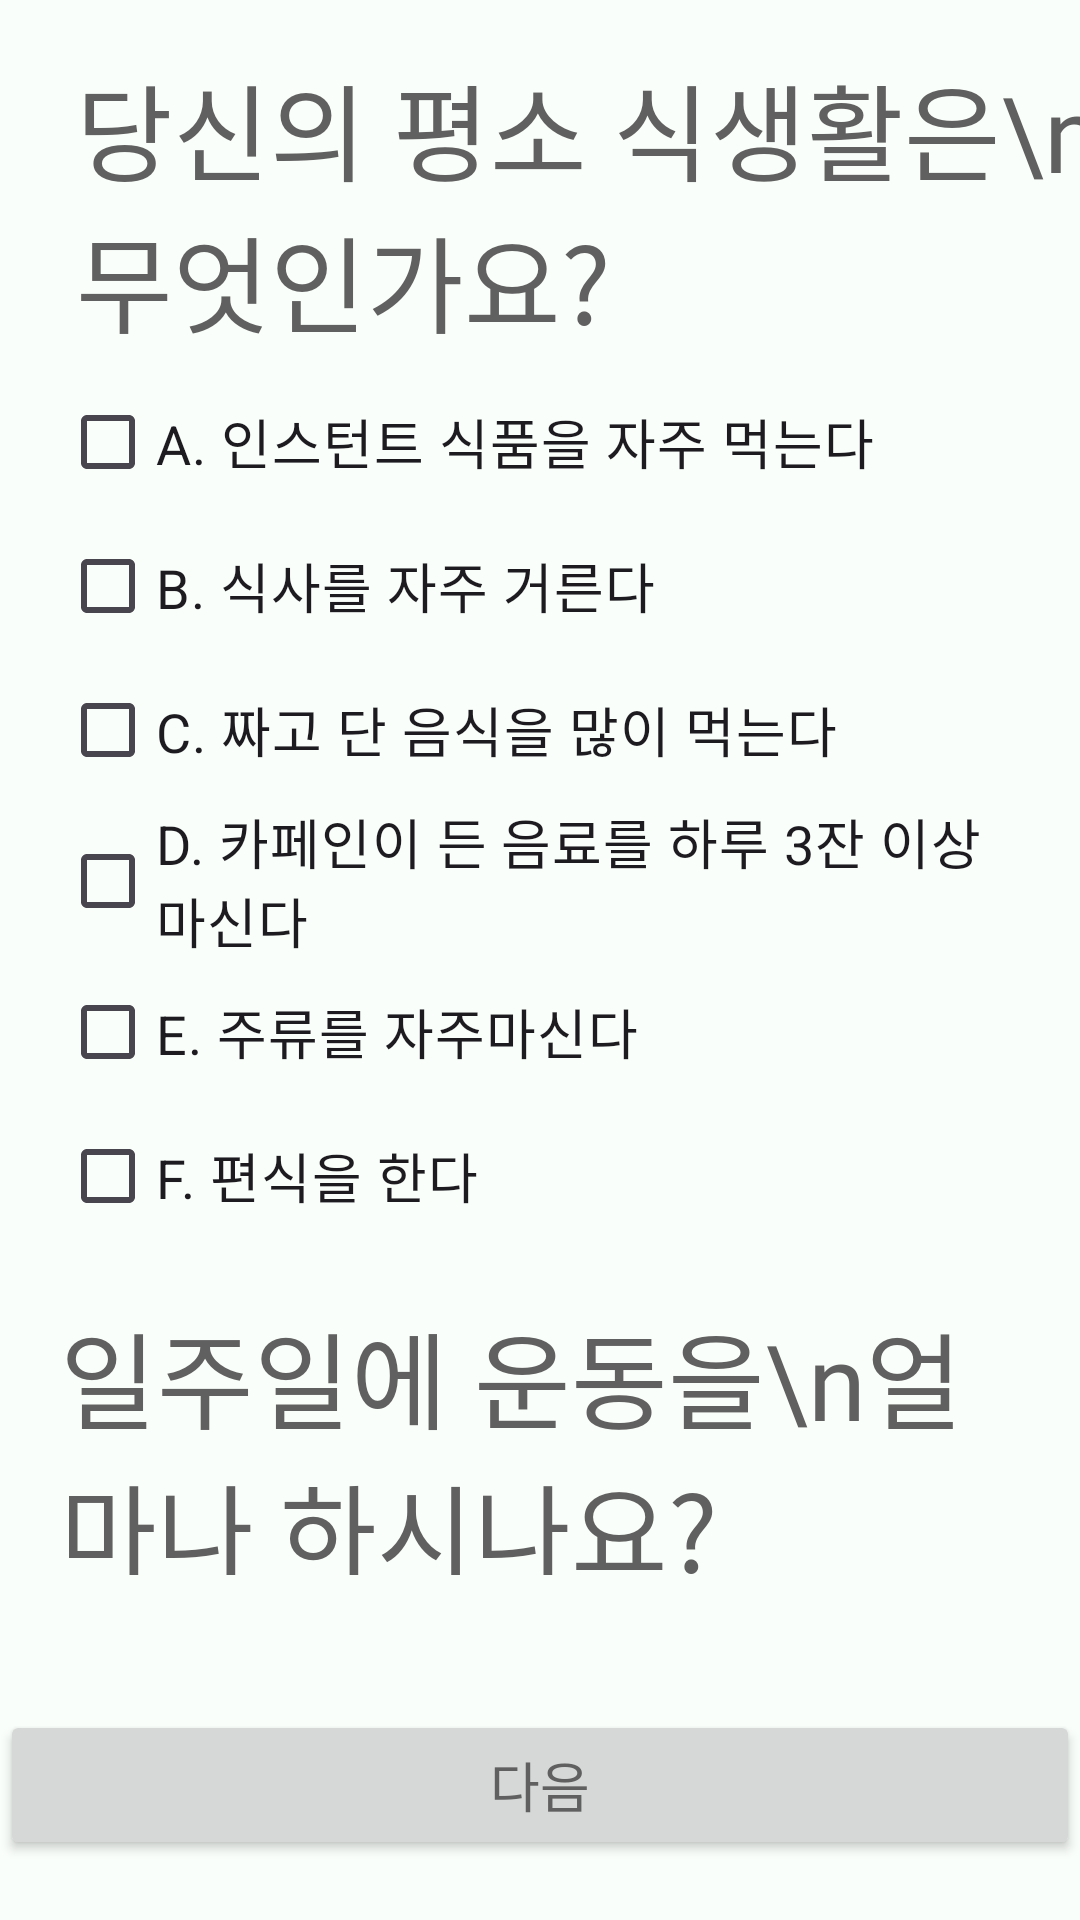

Layout XML and referenced resources for this Android screen:
<!-- AndroidManifest.xml: application theme Theme.Nutrimateandroid -->
<!-- res/layout/login_joinpage4.xml -->
<?xml version="1.0" encoding="utf-8"?>
<LinearLayout
    xmlns:android="http://schemas.android.com/apk/res/android"
    android:layout_width="match_parent"
    android:layout_height="match_parent"
    android:orientation="vertical"
    >
    <TextView
        android:layout_width="match_parent"
        android:layout_height="wrap_content"
        android:text="당신의 평소 식생활은\n무엇인가요?"
        android:textSize="35dp"
        android:fontFamily="@font/mplus_1m_regular"
        android:layout_gravity="center"
        android:layout_marginStart="17dp"
        android:layout_marginTop="17dp"
        android:layout_marginBottom="5dp"
        />
    
    <LinearLayout
        android:id="@+id/signup_layout"
        android:layout_width="match_parent"
        android:layout_height="0dp"
        android:layout_weight="1"
        android:orientation="vertical"
        android:paddingBottom="20dp"
        android:layout_marginHorizontal="20dp"
        >
        <CheckBox
            android:id="@+id/join_food_check1"
            android:text="A. 인스턴트 식품을 자주 먹는다"
            android:layout_width="wrap_content"
            android:layout_height="wrap_content" />
        <CheckBox
            android:id="@+id/join_food_check2"
            android:text="B. 식사를 자주 거른다"
            android:layout_width="wrap_content"
            android:layout_height="wrap_content" />
        <CheckBox
            android:id="@+id/join_food_check3"
            android:text="C. 짜고 단 음식을 많이 먹는다"
            android:layout_width="wrap_content"
            android:layout_height="wrap_content" />
        <CheckBox
            android:id="@+id/join_food_check4"
            android:text="D. 카페인이 든 음료를 하루 3잔 이상 마신다"
            android:layout_width="wrap_content"
            android:layout_height="wrap_content" />
        <CheckBox
            android:id="@+id/join_food_check5"
            android:text="E. 주류를 자주마신다"
            android:layout_width="wrap_content"
            android:layout_height="wrap_content" />
        <CheckBox
            android:id="@+id/join_food_check6"
            android:text="F. 편식을 한다"
            android:layout_width="wrap_content"
            android:layout_height="wrap_content" />
        <TextView
            android:layout_width="match_parent"
            android:layout_height="wrap_content"
            android:text="일주일에 운동을\n얼마나 하시나요?"
            android:textSize="35dp"
            android:fontFamily="@font/mplus_1m_regular"
            android:layout_gravity="center"
            android:layout_marginTop="17dp"
            android:layout_marginBottom="5dp"
            />
        <RadioGroup
            android:id="@+id/radioGroup"
            android:layout_width="match_parent"
            android:layout_height="wrap_content"
            android:orientation="vertical"
            >
            <RadioButton
                android:layout_width="wrap_content"
                android:layout_height="wrap_content"
                android:text="A. 적게(0-2회)" />
            <RadioButton
                android:layout_width="wrap_content"
                android:layout_height="wrap_content"
                android:text="B. 보통(3-4회)" />
            <RadioButton
                android:layout_width="wrap_content"
                android:layout_height="wrap_content"
                android:text="C. 많이(5회 이상)" />
        </RadioGroup>
    </LinearLayout>
    
    <Button
        android:id="@+id/joinBtn"
        android:layout_width="match_parent"
        android:layout_height="50dp"
        android:text="다음"
        android:layout_marginVertical="20dp"
        />
</LinearLayout>
<!-- resources referenced by this layout -->
<resources>
  <style name="Theme.Nutrimateandroid" parent="Base.Theme.Nutrimateandroid" />
  <style name="Base.Theme.Nutrimateandroid" parent="Theme.Material3.Light.NoActionBar">
          <item name="colorPrimary">@color/black</item>
          <item name="colorPrimaryDark">@color/black</item>
          <item name="android:windowBackground">#FAFEFA</item>
          <item name="colorAccent">@color/black</item>
          <item name="android:textSize">18sp</item>
          <item name="android:textColor">#606060</item>
          <item name="background">@color/white</item>
          <item name="materialButtonStyle">@style/MyButtonStyle</item>
          <item name="colorSurface">@color/black</item>
          <item name="cardBackgroundColor">@color/grey</item>
      </style>
  <color name="black">#FF000000</color>
  <color name="white">#FFFFFFFF</color>
  <style name="MyButtonStyle">
          <item name="android:backgroundTint">@color/nutri</item>
          <item name="android:background">@drawable/button_background</item>
          <item name="android:gravity">center</item>
          <item name="android:textColor">@color/white</item>
          <item name="android:textSize">13sp</item>
      </style>
  <color name="grey">#F5F5F5</color>
  <color name="nutri">#263526</color>
  <!-- drawable button_background (drawable) -->
  <selector
      xmlns:android="http://schemas.android.com/apk/res/android">
      
      <item android:state_pressed="true">
          <shape android:shape="rectangle">
              <solid android:color="#7E957E"/>
              <corners android:radius="250dp"/>
          </shape>
      </item>
  
      
      <item>
          <shape android:shape="rectangle">
              <solid android:color="#FFFFFF"/>
              <corners android:radius="250dp"/>
          </shape>
      </item>
  </selector>
</resources>
